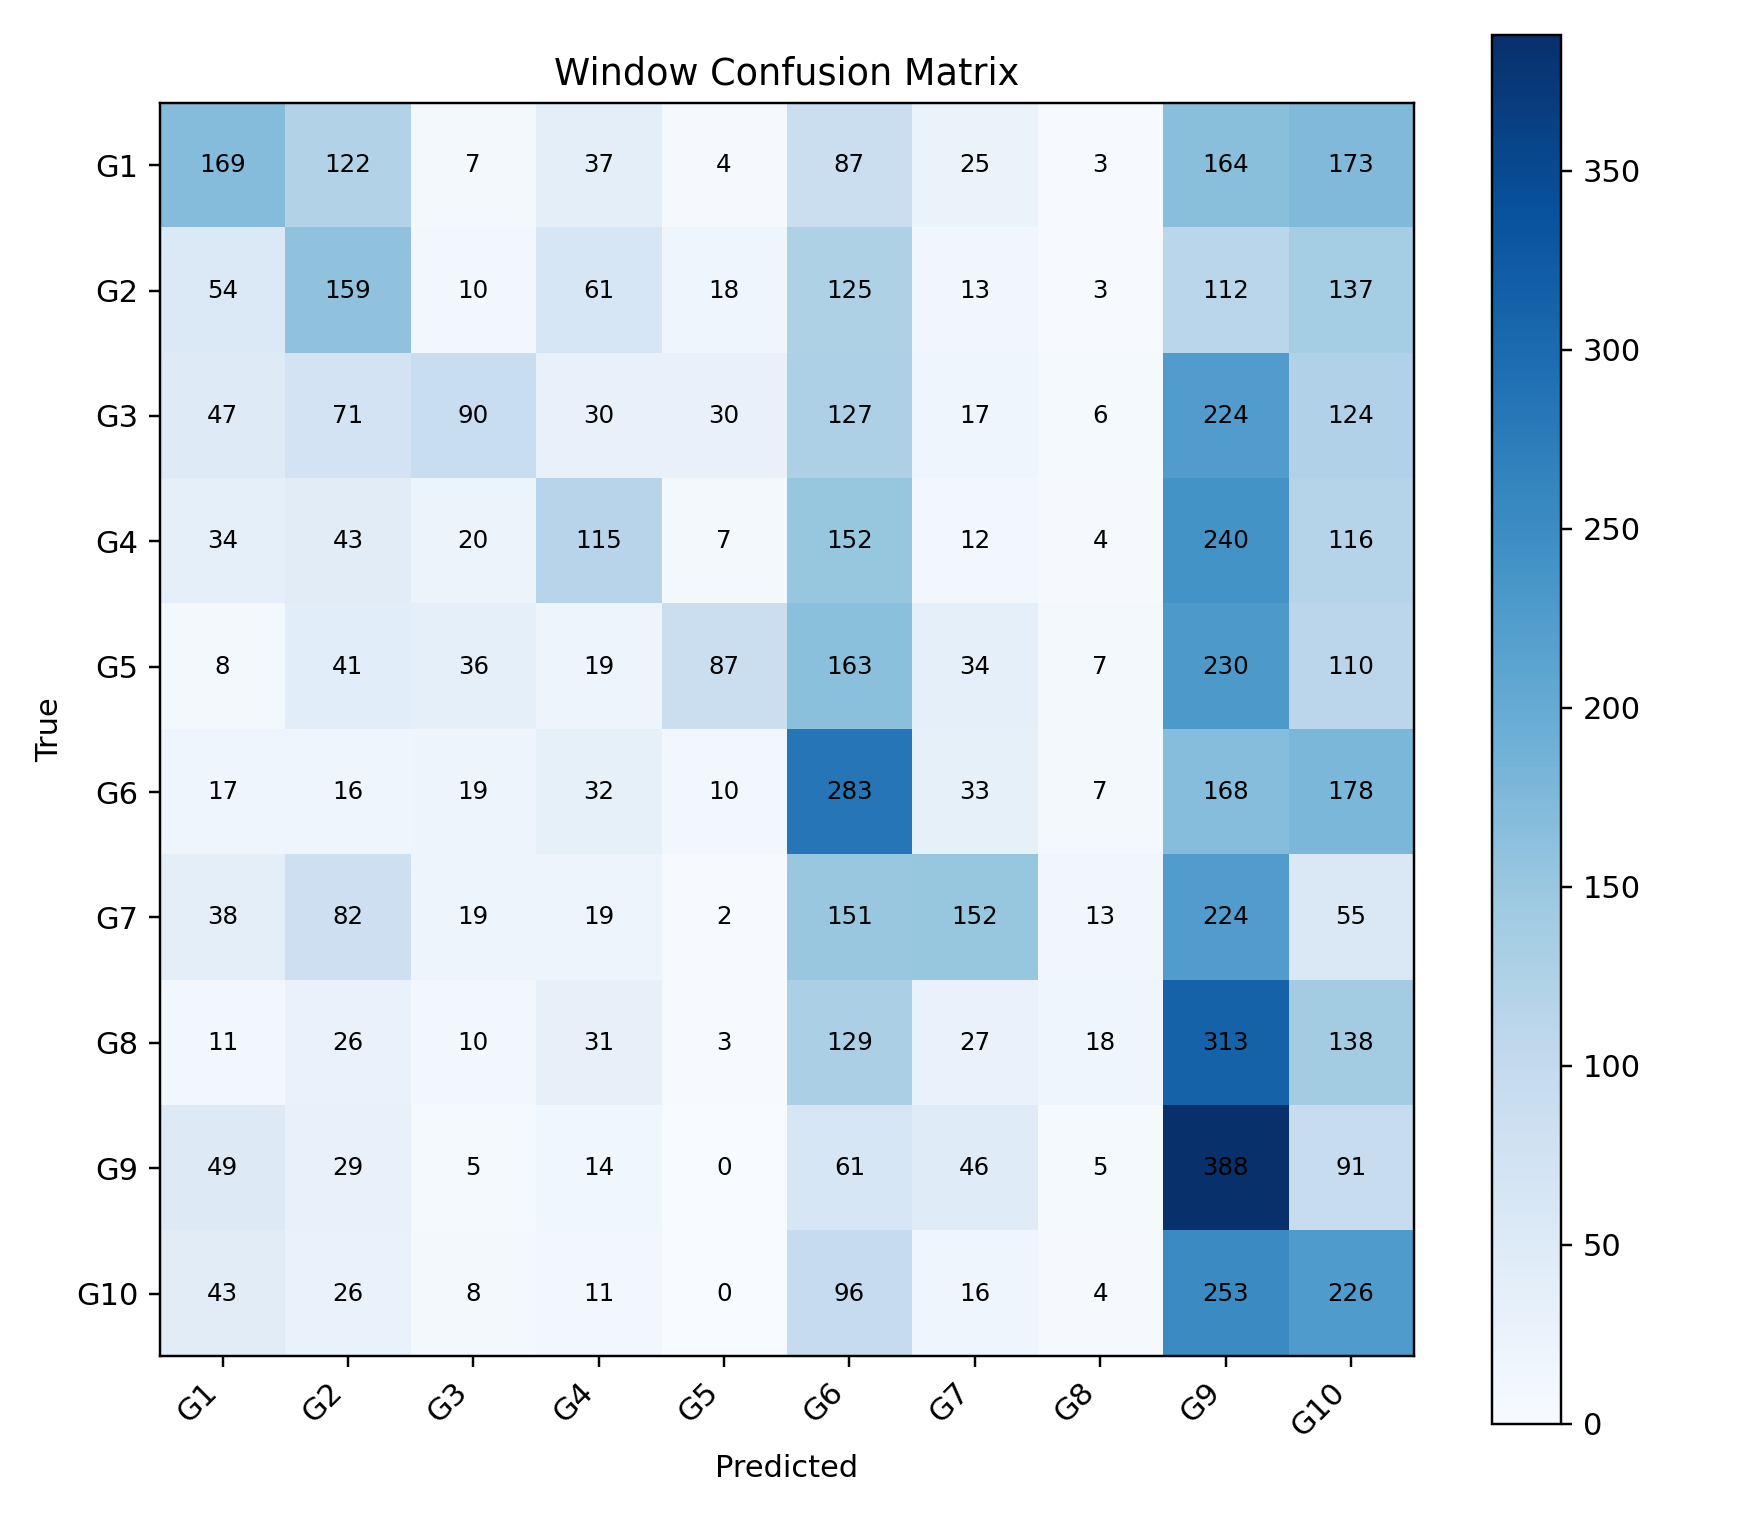

The data file committed next to this chart (first rows):
, G1, G2, G3, G4, G5, G6, G7, G8, G9, G10
G1, 169, 122, 7, 37, 4, 87, 25, 3, 164, 173
G2, 54, 159, 10, 61, 18, 125, 13, 3, 112, 137
G3, 47, 71, 90, 30, 30, 127, 17, 6, 224, 124
G4, 34, 43, 20, 115, 7, 152, 12, 4, 240, 116
G5, 8, 41, 36, 19, 87, 163, 34, 7, 230, 110
G6, 17, 16, 19, 32, 10, 283, 33, 7, 168, 178
G7, 38, 82, 19, 19, 2, 151, 152, 13, 224, 55
G8, 11, 26, 10, 31, 3, 129, 27, 18, 313, 138
G9, 49, 29, 5, 14, 0, 61, 46, 5, 388, 91
G10, 43, 26, 8, 11, 0, 96, 16, 4, 253, 226
